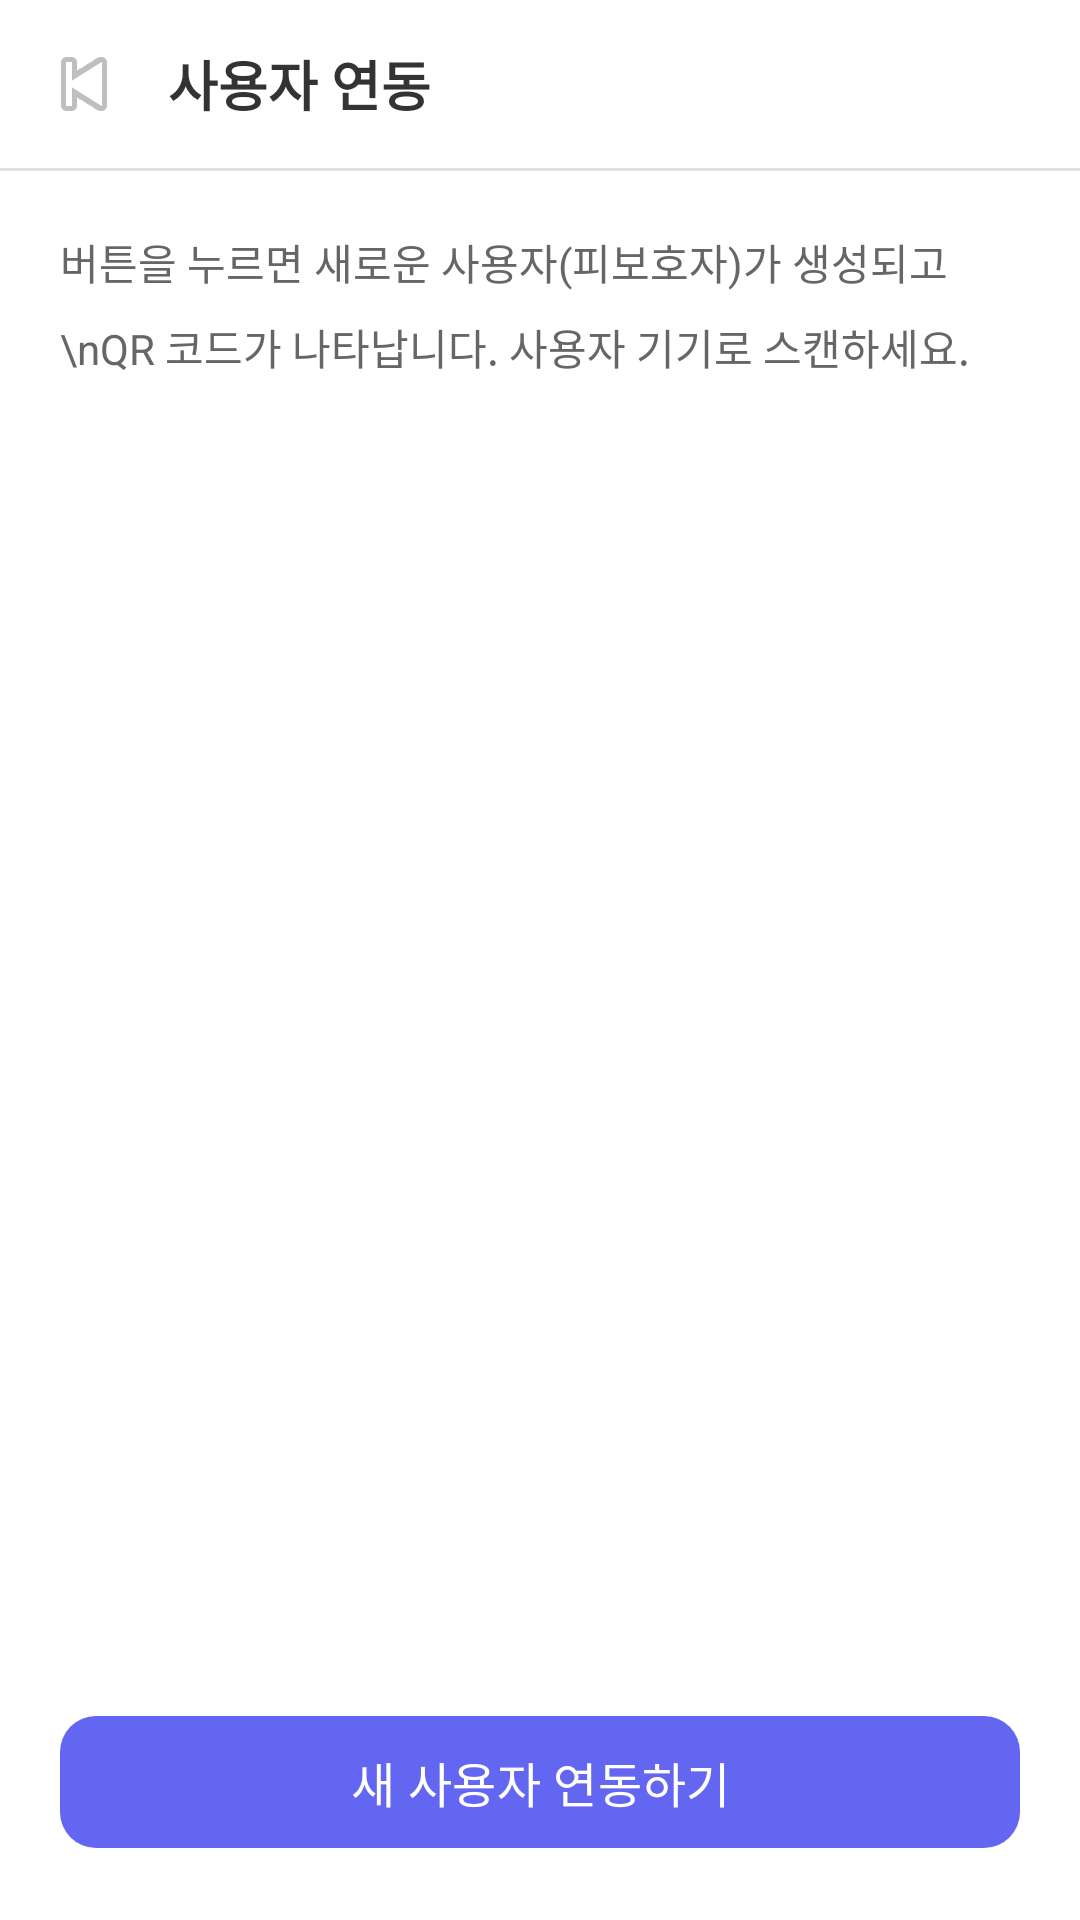

Write the Android layout XML for this screen, with the resource values it uses.
<!-- AndroidManifest.xml: application theme Theme.MyApplication -->
<!-- res/layout/activity_qr_scan.xml -->
<?xml version="1.0" encoding="utf-8"?>
<LinearLayout xmlns:android="http://schemas.android.com/apk/res/android"
    android:layout_width="match_parent"
    android:layout_height="match_parent"
    android:orientation="vertical"
    android:background="#FFFFFF">

    
    <LinearLayout
        android:layout_width="match_parent"
        android:layout_height="56dp"
        android:orientation="horizontal"
        android:gravity="center_vertical"
        android:paddingHorizontal="8dp">

        <ImageButton
            android:id="@+id/btnBack"
            android:layout_width="40dp"
            android:layout_height="40dp"
            android:src="@android:drawable/ic_media_previous"
            android:background="?attr/selectableItemBackgroundBorderless"
            android:contentDescription="뒤로"/>

        <TextView
            android:layout_width="0dp"
            android:layout_height="wrap_content"
            android:layout_weight="1"
            android:text="사용자 연동"
            android:textSize="18sp"
            android:textStyle="bold"
            android:textColor="#333333"
            android:paddingStart="8dp"/>

    </LinearLayout>

    <View
        android:layout_width="match_parent"
        android:layout_height="1dp"
        android:background="#E0E0E0"/>

    
    <TextView
        android:layout_width="match_parent"
        android:layout_height="wrap_content"
        android:text="버튼을 누르면 새로운 사용자(피보호자)가 생성되고\nQR 코드가 나타납니다. 사용자 기기로 스캔하세요."
        android:textSize="14sp"
        android:textColor="#666666"
        android:padding="20dp"
        android:lineSpacingMultiplier="1.4"/>

    
    <ImageView
        android:id="@+id/ivGuardianQr"
        android:layout_width="280dp"
        android:layout_height="280dp"
        android:layout_gravity="center_horizontal"
        android:layout_marginTop="16dp"
        android:visibility="gone"
        android:contentDescription="QR 코드"/>

    
    <ProgressBar
        android:id="@+id/pbQrLoading"
        android:layout_width="wrap_content"
        android:layout_height="wrap_content"
        android:layout_gravity="center_horizontal"
        android:layout_marginTop="40dp"
        android:visibility="gone"/>

    
    <TextView
        android:id="@+id/tvQrStatus"
        android:layout_width="match_parent"
        android:layout_height="wrap_content"
        android:gravity="center"
        android:textSize="14sp"
        android:textColor="#444444"
        android:padding="16dp"/>

    <View android:layout_width="0dp" android:layout_height="0dp" android:layout_weight="1"/>

    
    <com.google.android.material.button.MaterialButton
        android:id="@+id/btnNext"
        android:layout_width="match_parent"
        android:layout_height="52dp"
        android:text="다음 (과업 등록하기)"
        android:textSize="16sp"
        android:layout_marginHorizontal="20dp"
        android:layout_marginBottom="8dp"
        android:visibility="gone"
        app:cornerRadius="12dp"
        xmlns:app="http://schemas.android.com/apk/res-auto"/>

    
    <com.google.android.material.button.MaterialButton
        android:id="@+id/btnLinkUser"
        android:layout_width="match_parent"
        android:layout_height="52dp"
        android:text="새 사용자 연동하기"
        android:textSize="16sp"
        android:layout_marginHorizontal="20dp"
        android:layout_marginBottom="20dp"
        app:cornerRadius="12dp"
        app:backgroundTint="#6366F1"
        xmlns:app="http://schemas.android.com/apk/res-auto"/>

</LinearLayout>
<!-- resources referenced by this layout -->
<resources>
  <style name="Theme.MyApplication" parent="Base.Theme.MyApplication" />
  <style name="Base.Theme.MyApplication" parent="Theme.Material3.Light.NoActionBar">
          <item name="colorPrimary">@color/colorPrimary</item>
          <item name="colorPrimaryDark">@color/colorPrimaryDark</item>
          <item name="colorOnPrimary">@color/white</item>
          <item name="colorSurface">@color/white</item>
          <item name="colorOnSurface">@color/textPrimary</item>
          <item name="android:windowBackground">@color/bgPage</item>
          <item name="android:statusBarColor">@color/white</item>
          <item name="android:windowLightStatusBar" tools:targetApi="23">true</item>
      </style>
  <color name="colorPrimary">#1976D2</color>
  <color name="colorPrimaryDark">#115293</color>
  <color name="white">#FFFFFFFF</color>
  <color name="textPrimary">#1A1A1A</color>
  <color name="bgPage">#F5F7FA</color>
</resources>
